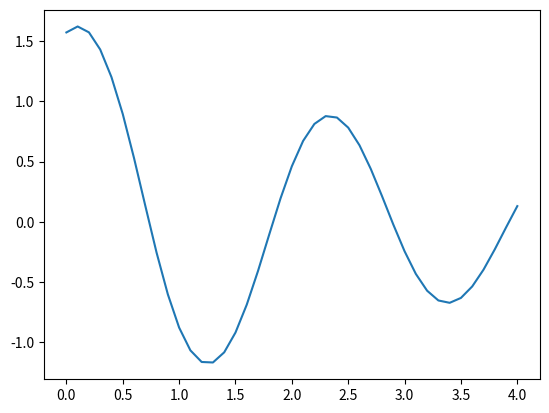
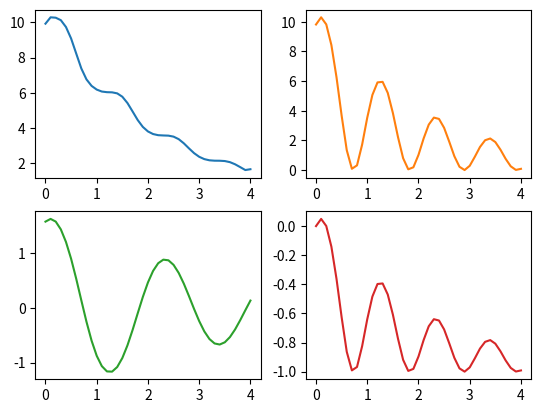

These figures' Python source, in order:
import numpy as np
from scipy.integrate import solve_ivp
import matplotlib.pyplot as plt


# Oppgave 2a)
class Pendulum:
    def __init__(self, L=1, M=1, g=9.81):
        """
        Tar inn parameterne L, M og g. Om noe annet ikke er gitt så er 
        L = 1 m, M = 1 kg og g = 9.81 m/s^2 som standardverdi.
        """
        self.L = L
        self.M = M
        self.g = g
        self._solved = False

    @property
    def t(self):
        if self._solved:
            return self._t
        else:
            raise AssertionError(
                "No solution found. Did you remember to call solve?"
            )

    @property
    def theta(self):
        if self._solved:
            return self._theta
        else:
            raise AssertionError(
                "No solution found. Did you remember to call solve?"
            )

    @property
    def omega(self):
        if self._solved:
            return self._omega
        else:
            raise AssertionError(
                "No solution found. Did you remember to call solve?"
            )

    @property
    def x(self):
        return self.L * np.sin(self.theta)

    @property
    def y(self):
        return -(self.L * np.cos(self.theta))

    @property
    def potential(self):
        return self.M * self.g * (self.y + self.L)

    @property
    def vx(self):
        return np.gradient(self.x)

    @property
    def vy(self):
        return np.gradient(self.y)

    # TO DO: det er noe som feiler formlene.
    # kinetic er alt for lav, eller så er potential alt for høy.
    # virker som periodene stemmer, men størrelsen på kinetic og potential er rar.
    @property
    def kinetic(self):
        return (1 / 2) * self.M * (self.vx ** 2 + self.vy ** 2)

    def __call__(self, t, y):
        """
        Tar inn parameterne t og y som brukes i to funksjoner og
        returnerer de deriverte (h.s. av ODE-systemene).
        """
        theta, omega = y
        theta_deriv = omega
        omega_deriv = -self.g / self.L * np.sin(theta)
        return theta_deriv, omega_deriv

    # Oppgave 2c)
    def solve(self, y0, T, dt, angle="rad"):
        """ Beregner løsninger av ODE-systemet for 0 <= t <= T """
        if angle == "deg":
            angle = np.radians("deg")

        sol = solve_ivp(self, (0, T), y0,
                        t_eval=np.linspace(0, T, int(T/dt)+1))
        self._t = sol.t
        self._theta, self._omega = sol.y[0], sol.y[1]
        self._solved = True


class DampenedPendulum(Pendulum):
    def __init__(self, B, L=1, M=1, g=9.81):
        super().__init__(L, M, g)
        self._B = B

    def __call__(self, t, y):
        theta, omega = y
        theta_deriv = omega
        omega_deriv = (
            (-self.g / self.L) * np.sin(theta)
        ) - (self._B / self.M) * omega
        return theta_deriv, omega_deriv


# just for basic test, need better test case
# TO DO: add titles and such to plots
pend = DampenedPendulum(0.5)
pend.solve((np.pi / 2, 1), 4, 0.1)

plt.plot(pend.t, pend.theta)

fig, ((ax1, ax2), (ax3, ax4)) = plt.subplots(2, 2)
ax1.plot(pend.t, pend.kinetic * 100 + pend.potential)
ax2.plot(pend.t, pend.potential, 'tab:orange')
ax3.plot(pend.t, pend.theta, 'tab:green')
ax4.plot(pend.t, pend.y, 'tab:red')
plt.show()
print(pend.potential + pend.kinetic)
